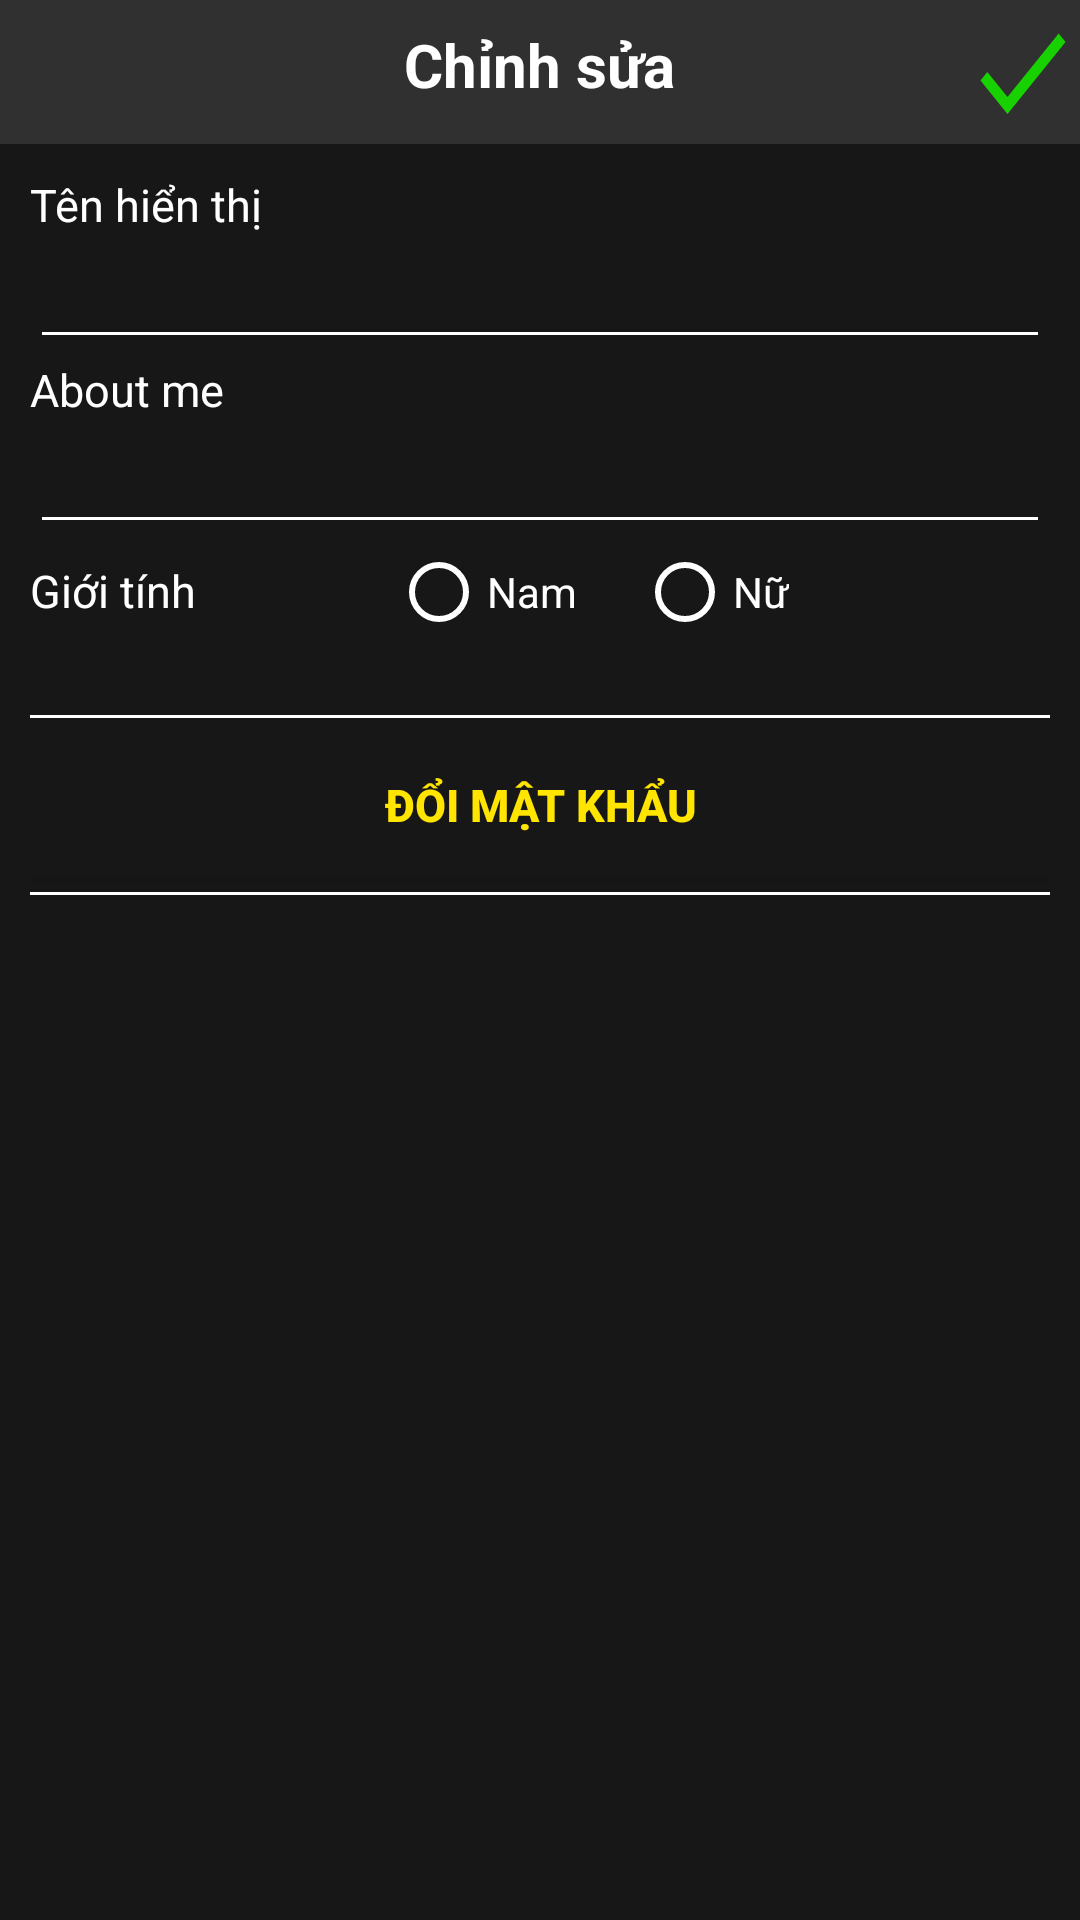

Produce the Android XML layout that renders to this screen, including the resource entries it uses.
<!-- AndroidManifest.xml: application theme AppTheme -->
<!-- res/layout/activity_edit_profile.xml -->
<?xml version="1.0" encoding="utf-8"?>
<RelativeLayout
    android:layout_width="match_parent"
    android:layout_height="match_parent"
    xmlns:android="http://schemas.android.com/apk/res/android"
    android:background="@color/bg">

    <LinearLayout
        android:id="@+id/editBar"
        android:layout_width="match_parent"
        android:layout_height="wrap_content"
        android:background="#303030"
        android:weightSum="7.0">

        <Button
            android:id="@+id/btn_cancelProfile"
            android:layout_width="0dp"
            android:layout_height="wrap_content"
            android:layout_weight="0.75"
            android:background="@drawable/ic_chevron_left_black_24dp"/>

        <TextView
            android:layout_weight="5.5"
            android:layout_width="0dp"
            android:layout_height="wrap_content"
            android:text="Chỉnh sửa"
            android:textColor="#FFFFFF"
            android:textSize="20sp"
            android:textStyle="bold"
            android:gravity="center" />

        <Button
            android:id="@+id/btn_saveProfile"
            android:layout_width="0dp"
            android:layout_height="wrap_content"
            android:layout_weight="0.75"
            android:background="@drawable/ic_check_black_24dp" />
    </LinearLayout>

    <LinearLayout
        android:layout_margin="10dp"
        android:layout_below="@+id/editBar"
        android:layout_width="match_parent"
        android:layout_height="wrap_content"
        android:orientation="vertical">

        <LinearLayout
            android:layout_width="match_parent"
            android:layout_height="wrap_content"
            android:orientation="vertical">
            <TextView
                android:layout_width="wrap_content"
                android:layout_height="wrap_content"
                android:text="Tên hiển thị   "
                android:textSize="15sp"
                android:textColor="@color/white"/>
            <EditText
                android:id="@+id/edt_newName"
                android:layout_width="match_parent"
                android:layout_height="wrap_content"
                android:textColor="@color/white"/>
        </LinearLayout>

        <LinearLayout
            android:layout_width="match_parent"
            android:layout_height="wrap_content"
            android:orientation="vertical">
            <TextView
                android:layout_width="wrap_content"
                android:layout_height="wrap_content"
                android:text="About me"
                android:textSize="15sp"
                android:textColor="@color/white"/>
            <EditText
                android:id="@+id/edt_newAbout"
                android:layout_width="match_parent"
                android:layout_height="wrap_content"
                android:textColor="@color/white"/>
        </LinearLayout>

        <RadioGroup
            android:layout_marginBottom="20dp"
            android:layout_width="match_parent"
            android:layout_height="wrap_content"
            android:orientation="horizontal"
            android:id="@+id/rdbtngender"
            >
            <TextView
                android:layout_width="wrap_content"
                android:layout_height="wrap_content"
                android:text="Giới tính               "
                android:textColor="@color/white"
                android:textSize="15dp"/>
            <RadioButton
                android:id="@+id/rdmale"
                android:layout_width="wrap_content"
                android:layout_height="wrap_content"
                android:text="Nam"
                android:textColor="#ffffff"
                android:layout_marginHorizontal="10dp"/>
            <RadioButton
                android:id="@+id/rdfemale"
                android:layout_width="wrap_content"
                android:layout_height="wrap_content"
                android:text="Nữ"
                android:textColor="#ffffff"
                android:layout_marginHorizontal="10dp"/>

        </RadioGroup>

        <View
            android:layout_below="@+id/title"
            android:layout_width="match_parent"
            android:layout_height="1dp"
            android:background="@color/white"
            android:layout_marginTop="5dp"
            android:layout_marginBottom="5dp"/>

        <Button
            android:id="@+id/btn_changePass"
            android:layout_width="match_parent"
            android:layout_height="wrap_content"
            android:text="Đổi mật khẩu"
            android:textSize="15dp"
            android:textStyle="bold"
            android:textColor="#FFE500"
            android:background="@color/bg"/>

        <View
            android:layout_below="@+id/title"
            android:layout_width="match_parent"
            android:layout_height="1dp"
            android:background="@color/white"
            android:layout_marginTop="5dp"
            android:layout_marginBottom="5dp"/>

    </LinearLayout>

</RelativeLayout>
<!-- resources referenced by this layout -->
<resources>
  <color name="bg">#171717</color>
  <color name="white">#ffffff</color>
  <!-- drawable ic_check_black_24dp (drawable) -->
  <vector android:height="24dp" android:tint="#18D100"
      android:viewportHeight="24.0" android:viewportWidth="24.0"
      android:width="24dp" xmlns:android="http://schemas.android.com/apk/res/android">
      <path android:fillColor="#FF000000" android:pathData="M9,16.17L4.83,12l-1.42,1.41L9,19 21,7l-1.41,-1.41z"/>
  </vector>
  <style name="AppTheme" parent="Theme.AppCompat.NoActionBar">
          
          <item name="colorPrimary">@color/colorPrimary</item>
          <item name="colorPrimaryDark">@color/colorPrimaryDark</item>
          <item name="colorAccent">@color/colorAccent</item>
          <item name="colorControlNormal">#ffffff</item>
          <item name="colorControlActivated">#28c99e</item>
          <item name="colorControlHighlight">#ffe500</item>
      </style>
  <color name="colorPrimary">#3F51B5</color>
  <color name="colorPrimaryDark">#303F9F</color>
  <color name="colorAccent">#FF4081</color>
</resources>
